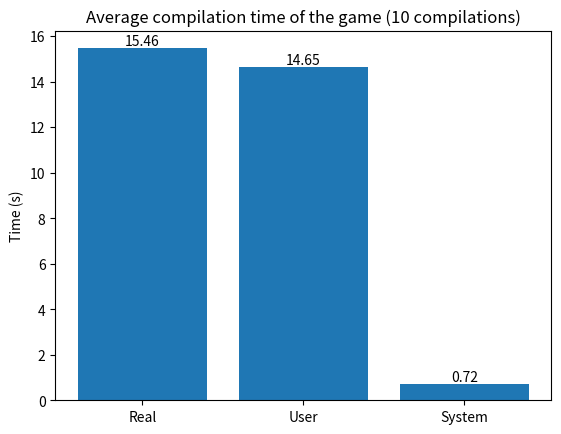
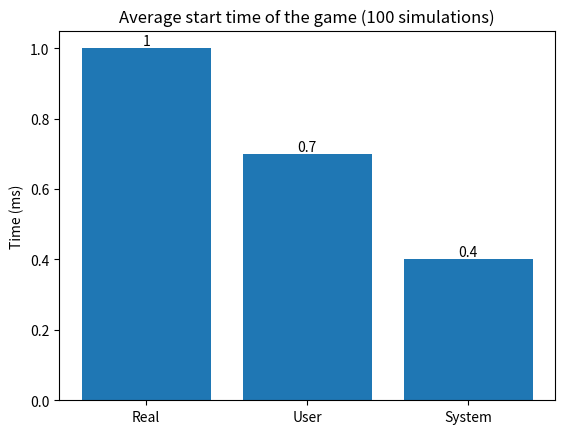
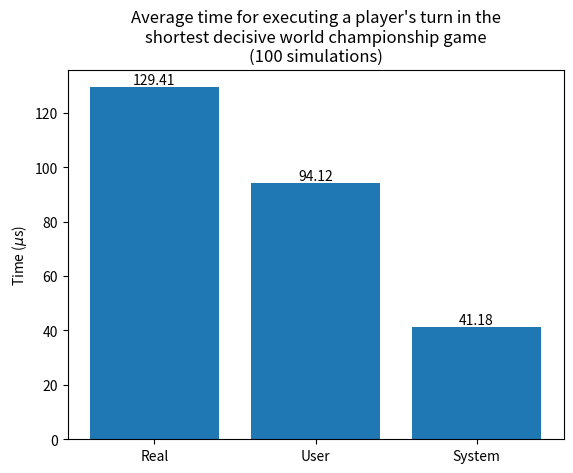
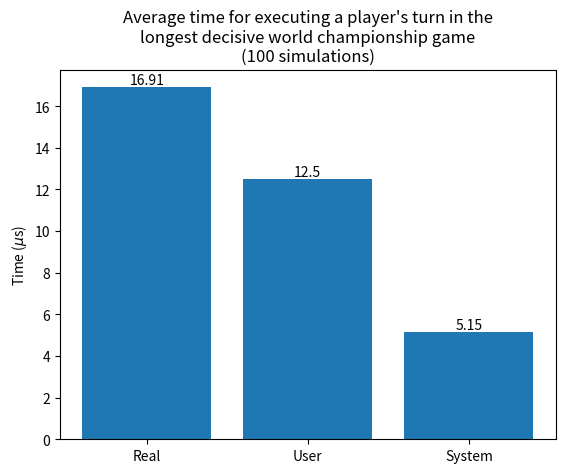
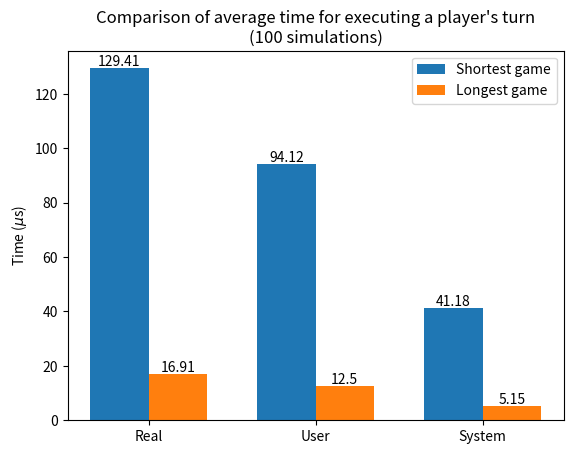
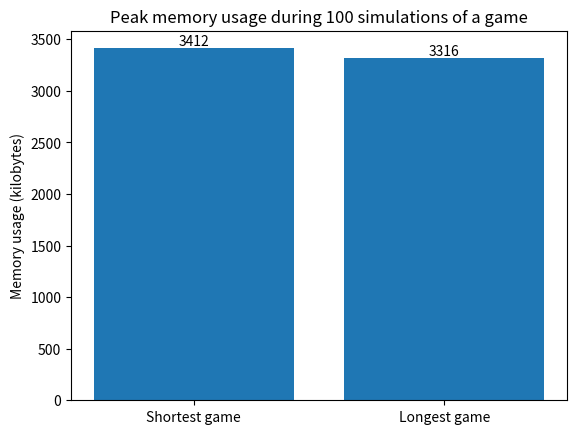

Reproduce these figures in Python, in order.
#!/usr/bin/python3.8

import numpy as np
import matplotlib.pyplot as plt

## Compilation time

x_axis = ["Real", "User", "System"]
y_all_compilation = np.array([[154.59, 146.46, 7.24]])

repetitions = 10

for y_temp in y_all_compilation:
    y_axis = np.around(y_temp / repetitions, 2)

    fig, ax = plt.subplots()
    bars = ax.bar(x_axis, y_axis)
    ax.bar_label(bars)
    plt.title("Average compilation time of the game (10 compilations)")
    plt.ylabel("Time (s)")
    plt.show()

## Start time

x_axis = ["Real", "User", "System"]
y_all_start = np.array([[0.10, 0.07, 0.04]])

repetitions = 100

for y_temp in y_all_start:
    y_axis = np.around(y_temp / repetitions * 1_000, 2)

    fig, ax = plt.subplots()
    bars = ax.bar(x_axis, y_axis)
    ax.bar_label(bars)
    plt.title("Average start time of the game (100 simulations)")
    plt.ylabel("Time (ms)")

## One player's turn (shortest game)

x_axis = ["Real", "User", "System"]
y_all_short = np.array([[0.22, 0.16, 0.07]])

repetitions = 100

for y_temp in y_all_short:
    y_axis = np.around(y_temp / repetitions / 17 * 1_000_000, 2)

    fig, ax = plt.subplots()
    bars = ax.bar(x_axis, y_axis)
    ax.bar_label(bars)
    plt.title("Average time for executing a player's turn in the\nshortest decisive world championship game\n(100 simulations)")
    plt.ylabel(r"Time ($\mu$s)")

## One player's turn (longest game)

x_axis = ["Real", "User", "System"]
y_all_long = np.array([[0.23, 0.17, 0.07]])

repetitions = 100

for y_temp in y_all_long:
    y_axis = np.around(y_temp / repetitions / 136 * 1_000_000, 2)

    fig, ax = plt.subplots()
    bars = ax.bar(x_axis, y_axis)
    ax.bar_label(bars)
    plt.title("Average time for executing a player's turn in the\nlongest decisive world championship game\n(100 simulations)")
    plt.ylabel(r"Time ($\mu$s)")

## One player's turn comparison

x_labels = ["Real", "User", "System"]
x_axis = np.arange(len(x_labels))

repetitions = 100
bar_width = 0.35

for y_temp_short, y_temp_long in zip(y_all_short, y_all_long):
    y_short = np.around(y_temp_short / repetitions / 17 * 1_000_000, 2)
    y_long = np.around(y_temp_long / repetitions / 136 * 1_000_000, 2)
    
    fig, ax = plt.subplots()
    bars_short = ax.bar(x_axis - bar_width / 2, y_short, bar_width, label="Shortest game")
    bars_long = ax.bar(x_axis + bar_width / 2, y_long, bar_width, label="Longest game")
    ax.bar_label(bars_short)
    ax.bar_label(bars_long)
    plt.title("Comparison of average time for executing a player's turn\n(100 simulations)")
    ax.set_xticks(x_axis)
    ax.set_xticklabels(x_labels)
    plt.ylabel(r"Time ($\mu$s)")
    ax.legend()
    plt.show()

## Peak memory usage

x_axis = ["Shortest game", "Longest game"]
y_all_memory = np.array([[3412, 3316]])

repetitions = 100

for y_axis in y_all_memory:
    fig, ax = plt.subplots()
    bars = ax.bar(x_axis, y_axis)
    ax.bar_label(bars)
    plt.title("Peak memory usage during 100 simulations of a game")
    plt.ylabel("Memory usage (kilobytes)")
